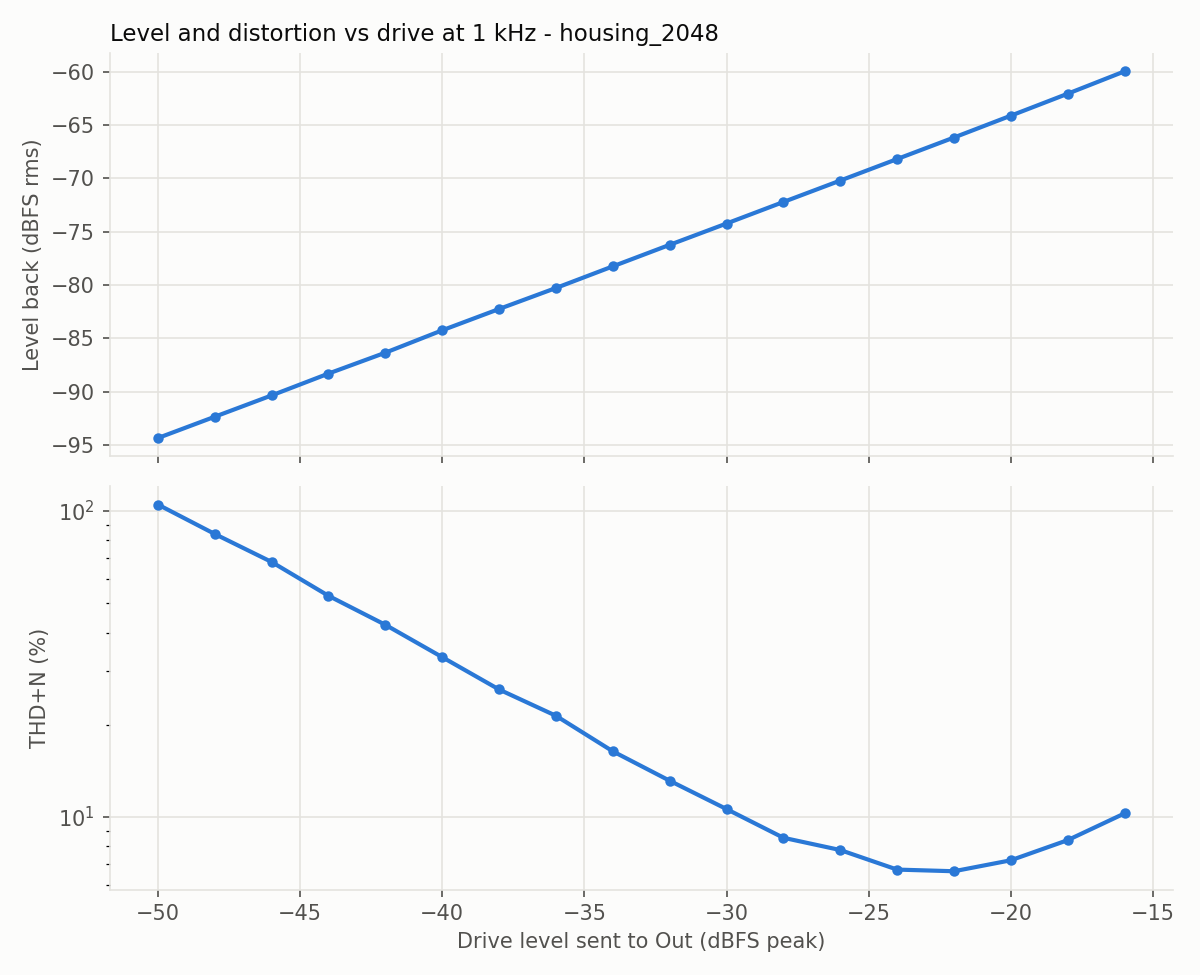

Data behind this chart, as committed beside it:
level_dbfs, fundamental_dbfs, thd_pct, thd_n_pct, snr_db
-50.0, -94.36, 1.22, 104.8, -0.4
-48.0, -92.36, 1.127, 84, 1.5
-46.0, -90.36, 1.098, 68.03, 3.3
-44.0, -88.31, 0.577, 52.73, 5.6
-42.0, -86.35, 0.779, 42.39, 7.5
-40.0, -84.25, 0.795, 33.23, 9.6
-38.0, -82.25, 0.908, 26.05, 11.7
-36.0, -80.28, 1.022, 21.37, 13.4
-34.0, -78.25, 1.217, 16.36, 15.8
-32.0, -76.23, 1.568, 13.11, 17.7
-30.0, -74.23, 1.927, 10.59, 19.6
-28.0, -72.21, 2.486, 8.53, 21.8
-26.0, -70.2, 3.124, 7.778, 22.9
-24.0, -68.18, 3.892, 6.713, 25.2
-22.0, -66.16, 4.938, 6.63, 27.1
-20.0, -64.11, 6.252, 7.201, 28.9
-18.0, -62.05, 7.899, 8.379, 31.1
-16.0, -59.95, 10.02, 10.25, 33.3
